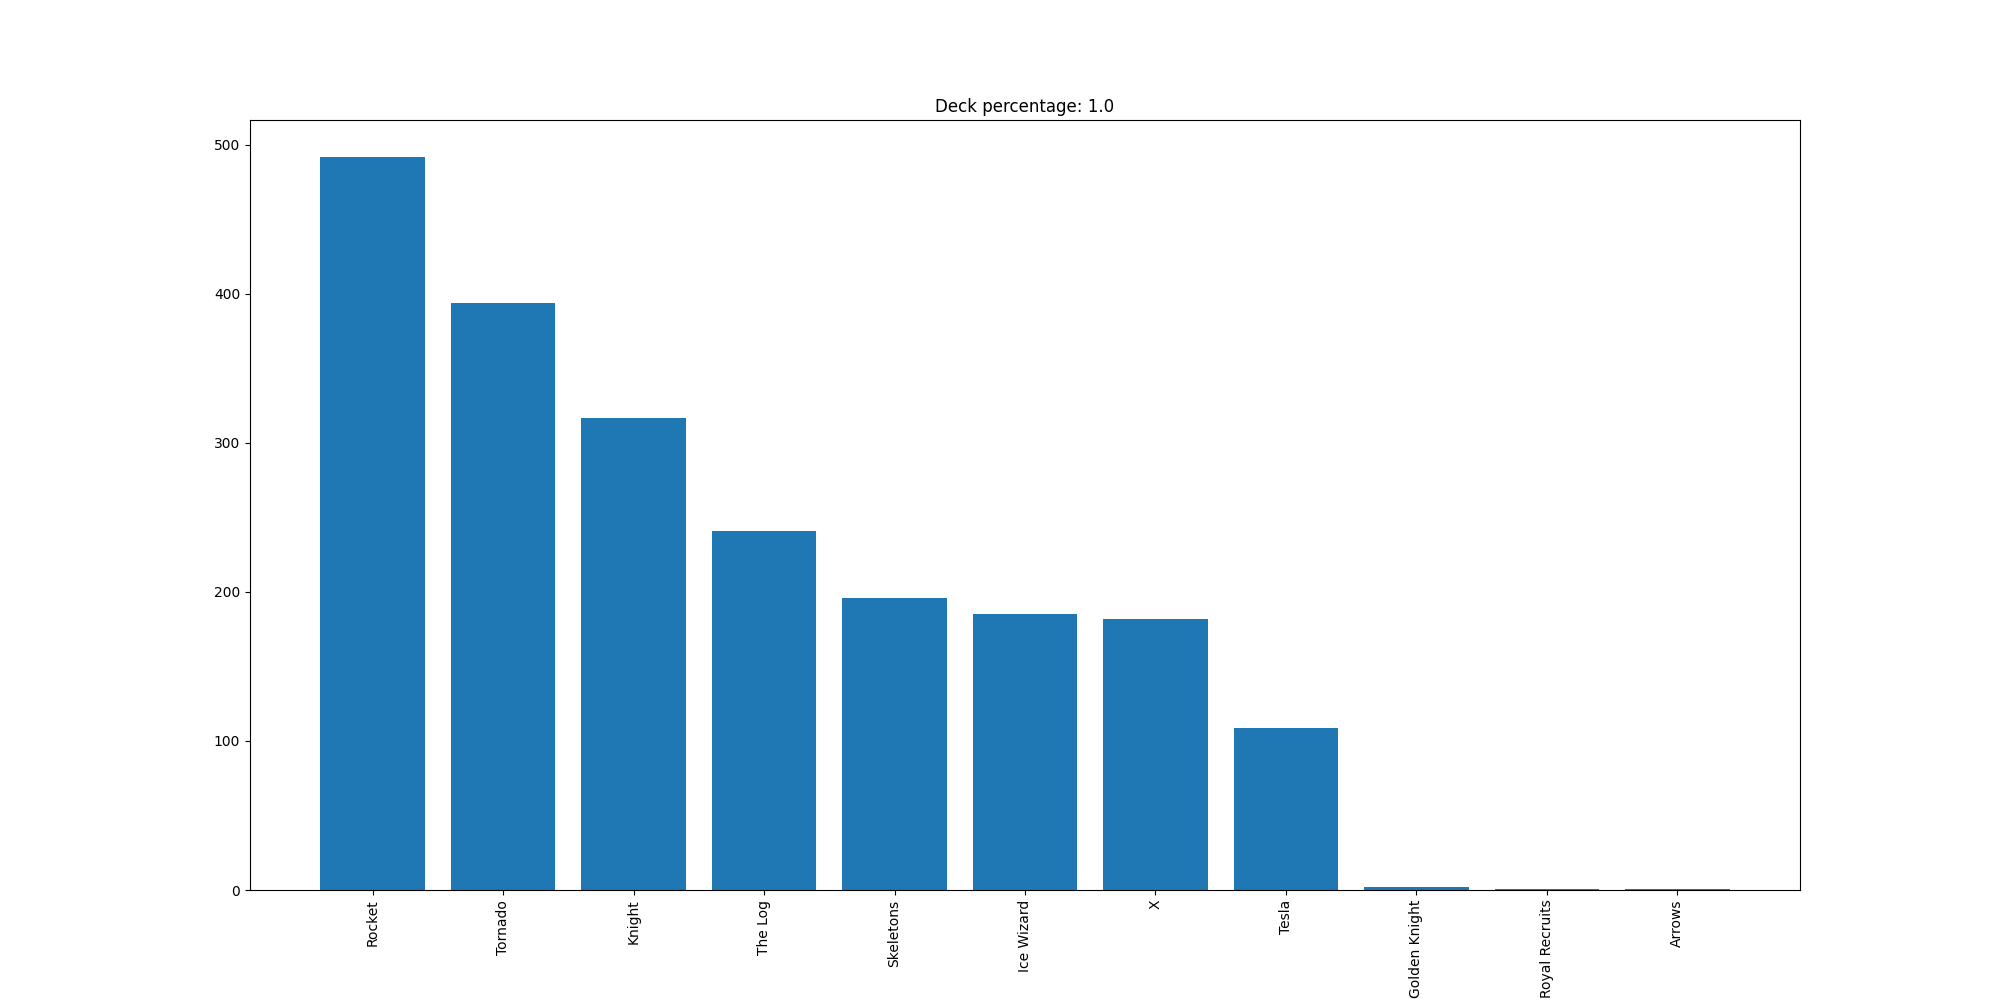

The data file committed next to this chart (first rows):
Rocket, 492
Tornado, 394
Knight, 317
The Log, 241
Skeletons, 196
Ice Wizard, 185
X, 182
Tesla, 109
Golden Knight, 2
Royal Recruits, 1
Arrows, 1
